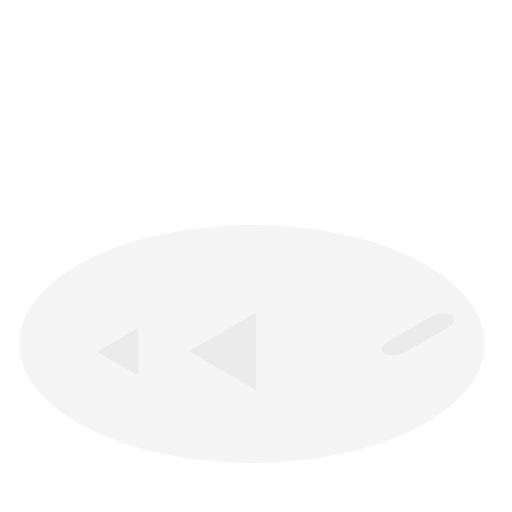
t = 0.00 s
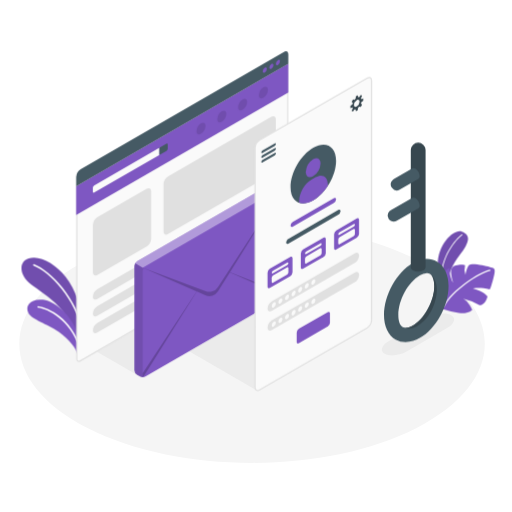
t = 1.00 s
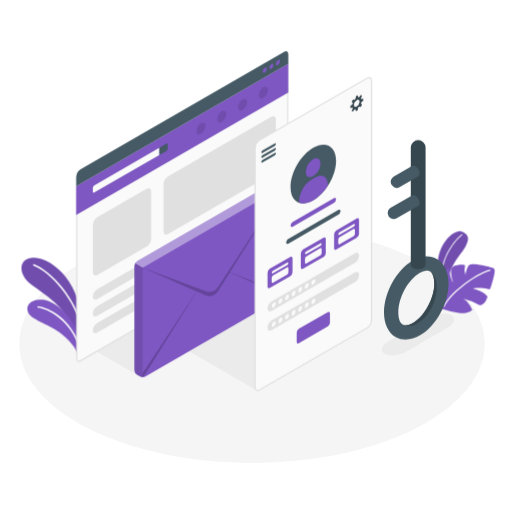
t = 1.19 s
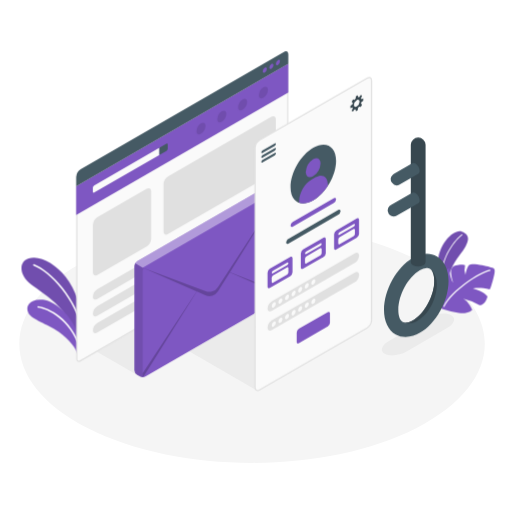
t = 1.38 s
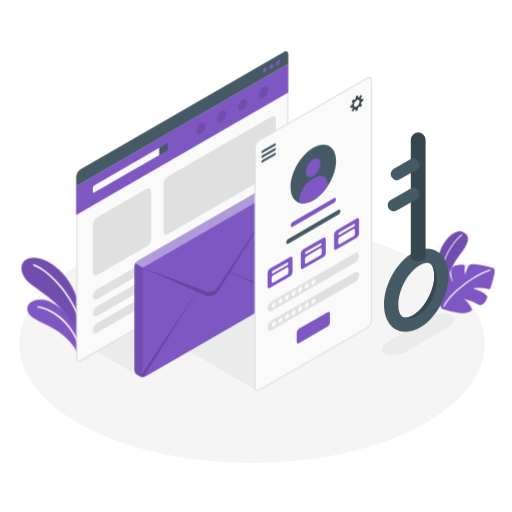
t = 1.75 s
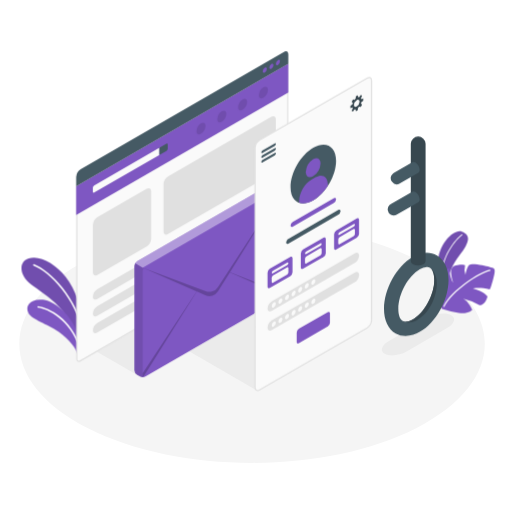
t = 2.05 s

The animated SVG that drew these frames (rendered in a browser with its animation timeline set to each time). Animation: 6 CSS @keyframes rules; one cycle of 2.50 s, repeats indefinitely.

<svg class="animated" id="freepik_stories-account" xmlns="http://www.w3.org/2000/svg" viewBox="0 0 500 500" version="1.1" xmlns:xlink="http://www.w3.org/1999/xlink" xmlns:svgjs="http://svgjs.com/svgjs"><style>svg#freepik_stories-account:not(.animated) .animable {opacity: 0;}svg#freepik_stories-account.animated #freepik--Plants--inject-2 {animation: 1s 1 forwards cubic-bezier(.36,-0.01,.5,1.38) slideUp;animation-delay: 0s;}svg#freepik_stories-account.animated #freepik--computer-screen--inject-2 {animation: 1s 1 forwards cubic-bezier(.36,-0.01,.5,1.38) slideDown;animation-delay: 0s;}svg#freepik_stories-account.animated #freepik--Envelope--inject-2 {animation: 1s 1 forwards cubic-bezier(.36,-0.01,.5,1.38) lightSpeedRight;animation-delay: 0s;}svg#freepik_stories-account.animated #freepik--mobile-screen--inject-2 {animation: 1s 1 forwards cubic-bezier(.36,-0.01,.5,1.38) zoomIn;animation-delay: 0s;}svg#freepik_stories-account.animated #freepik--Key--inject-2 {animation: 1s 1 forwards cubic-bezier(.36,-0.01,.5,1.38) zoomOut,1.5s Infinite  linear floating;animation-delay: 0s,1s;}            @keyframes slideUp {                0% {                    opacity: 0;                    transform: translateY(30px);                }                100% {                    opacity: 1;                    transform: inherit;                }            }                    @keyframes slideDown {                0% {                    opacity: 0;                    transform: translateY(-30px);                }                100% {                    opacity: 1;                    transform: translateY(0);                }            }                    @keyframes lightSpeedRight {              from {                transform: translate3d(50%, 0, 0) skewX(-20deg);                opacity: 0;              }              60% {                transform: skewX(10deg);                opacity: 1;              }              80% {                transform: skewX(-2deg);              }              to {                opacity: 1;                transform: translate3d(0, 0, 0);              }            }                    @keyframes zoomIn {                0% {                    opacity: 0;                    transform: scale(0.5);                }                100% {                    opacity: 1;                    transform: scale(1);                }            }                    @keyframes zoomOut {                0% {                    opacity: 0;                    transform: scale(1.5);                }                100% {                    opacity: 1;                    transform: scale(1);                }            }                    @keyframes floating {                0% {                    opacity: 1;                    transform: translateY(0px);                }                50% {                    transform: translateY(-10px);                }                100% {                    opacity: 1;                    transform: translateY(0px);                }            }        </style><g id="freepik--Floor--inject-2" class="animable" style="transform-origin: 246.16px 335.844px;"><path id="freepik--floor--inject-2" d="M85.45,418c88.76,45.38,232.67,45.38,321.42,0s88.76-119,0-164.33-232.66-45.38-321.42,0S-3.3,372.63,85.45,418Z" style="fill: rgb(245, 245, 245); transform-origin: 246.16px 335.844px;" class="animable"></path></g><g id="freepik--Shadows--inject-2" class="animable" style="transform-origin: 269.102px 343.145px;"><path id="freepik--Shadow--inject-2" d="M375.73,345.51c4.87,2.81,14.43,1.84,21.35-2.16L437,320.16c6.93-4,8.59-9.52,3.72-12.34S426.3,306,419.37,310l-39.9,23.21C372.54,337.18,370.87,342.7,375.73,345.51Z" style="fill: rgb(235, 235, 235); transform-origin: 408.231px 326.666px;" class="animable"></path><polygon id="freepik--shadow--inject-2" points="135.31 366.9 94.69 343.45 135.31 320 135.31 366.9" style="fill: rgb(235, 235, 235); transform-origin: 115px 343.45px;" class="animable"></polygon><polygon id="freepik--shadow--inject-2" points="250.12 380.93 184.65 343.11 250.13 305.36 250.12 380.93" style="fill: rgb(235, 235, 235); transform-origin: 217.39px 343.145px;" class="animable"></polygon></g><g id="freepik--Plants--inject-2" class="animable" style="transform-origin: 252.039px 285.776px;"><g id="freepik--plants--inject-2" class="animable" style="transform-origin: 51.3022px 298.65px;"><path d="M80.36,312.07c.12-9.5-6.52-29.27-16.23-41.72S39,248.69,28,252.32c-10.3,3.39-9.35,16.85,3,25.92s30.9,20.49,36.19,36l11.25,19Z" style="fill: rgb(126, 87, 194); transform-origin: 50.6516px 292.38px;" id="elr4piksgb3" class="animable"></path><g id="elop1u4qu22om"><path d="M80.36,312.07c.12-9.5-6.52-29.27-16.23-41.72S39,248.69,28,252.32c-10.3,3.39-9.35,16.85,3,25.92s30.9,20.49,36.19,36l11.25,19Z" style="opacity: 0.1; transform-origin: 50.6516px 292.38px;" class="animable"></path></g><path d="M80.91,325.08a.69.69,0,0,1-.62-.57c-6-32.51-31.9-59.19-47.53-65.2a.7.7,0,1,1,.5-1.3c15.93,6.13,42.33,33.25,48.39,66.25a.69.69,0,0,1-.55.81Z" style="fill: rgb(255, 255, 255); transform-origin: 56.9534px 291.507px;" id="el4aatmtl9q4m" class="animable"></path><path d="M75.82,345.78c-1.46-5.36-7.88-14.25-18.34-21.66-11.58-8.19-26.3-12.07-29.63-18.38-4-7.58,2.43-14.62,14.4-13S75.1,311,78.18,335.66Z" style="fill: rgb(126, 87, 194); transform-origin: 52.4212px 319.143px;" id="el6emzgb2tm6e" class="animable"></path><path d="M78.21,340.2a.7.7,0,0,1-.6-.46C68,311.83,46.92,301.82,37.12,300.43a.69.69,0,0,1,.19-1.37c10.84,1.54,31.81,11.74,41.62,40.22a.71.71,0,0,1-.43.89A.74.74,0,0,1,78.21,340.2Z" style="fill: rgb(255, 255, 255); transform-origin: 57.7447px 319.628px;" id="elg5qyt5sfkka" class="animable"></path></g><g id="freepik--plants--inject-2" class="animable" style="transform-origin: 455.204px 265.772px;"><path d="M434.93,285s1.33-20,13.13-34.9,11.08-21,2.94-24S424,241.05,428.16,265,434.93,285,434.93,285Z" style="fill: rgb(126, 87, 194); transform-origin: 442.3px 255.508px;" id="elie63vvgcahc" class="animable"></path><g id="elw78bap0ssdg"><path d="M434.93,285s1.33-20,13.13-34.9,11.08-21,2.94-24S424,241.05,428.16,265,434.93,285,434.93,285Z" style="opacity: 0.1; transform-origin: 442.3px 255.508px;" class="animable"></path></g><path d="M431.32,273.58a.47.47,0,0,1-.47-.43c-1.37-22.06,14.2-40.16,20-44.26a.45.45,0,0,1,.64.11.47.47,0,0,1-.11.65c-5.72,4-21,21.77-19.64,43.44a.47.47,0,0,1-.43.49Z" style="fill: rgb(255, 255, 255); transform-origin: 441.17px 251.191px;" id="elgih2z44c4rd" class="animable"></path><path d="M431.72,301.56A105.38,105.38,0,0,0,448,305.48c9.14,1.44,13.18-2.93,13.18-2.93s-3.6-8.57-8.79-11a51.11,51.11,0,0,1,15.86,6.51s5.58.09,7.8-8.43c0,0-3.3-5.13-14.4-7.9,0,0,6.75-1.7,16.48.78.73.29,3.84-10.72,4.78-15.8s-1.1-5-5.06-6.09-17.09-4-19.57-1.83-3.74,9.63-3.74,9.63a17.58,17.58,0,0,1-.37-9.44s-3.56-1.39-9.1.22c-4.52,1.31-4.74,4.39-4.54,7.87a33.87,33.87,0,0,0,2,8.84s-3.53-4.52-3.64-14.33c0,0-9.26,4.6-10.84,13.8C427.13,280.37,425.91,295,431.72,301.56Z" style="fill: rgb(126, 87, 194); transform-origin: 455.204px 281.889px;" id="el94fy2373wts" class="animable"></path><path d="M433.46,299.78a.53.53,0,0,0,.47-.29c7.37-15.33,34.8-33.14,44.62-35.05a.51.51,0,0,0,.41-.6.53.53,0,0,0-.61-.41c-10,1.95-37.86,20-45.35,35.61a.52.52,0,0,0,.24.69A.59.59,0,0,0,433.46,299.78Z" style="fill: rgb(255, 255, 255); transform-origin: 455.96px 281.601px;" id="eliaywdlmrn3e" class="animable"></path></g></g><g id="freepik--computer-screen--inject-2" class="animable" style="transform-origin: 177.965px 201.745px;"><path d="M76.78,352.86c-1.13,0-1.81-.93-1.81-2.5V182.15L281,63.22V230.75a8.93,8.93,0,0,1-4,7L78.42,352.35a3.33,3.33,0,0,1-1.64.51Z" style="fill: rgb(250, 250, 250); transform-origin: 177.985px 208.04px;" id="elkhox65k0hhn" class="animable"></path><path d="M280.38,64.23V230.75a8.45,8.45,0,0,1-3.75,6.49L78.13,351.84a2.77,2.77,0,0,1-1.35.44c-1.11,0-1.23-1.35-1.23-1.92V182.49L280.38,64.23m1.17-2L74.38,181.81V350.36c0,2,1,3.09,2.4,3.09a3.92,3.92,0,0,0,1.93-.59L277.22,238.25a9.58,9.58,0,0,0,4.33-7.5V62.2Z" style="fill: rgb(224, 224, 224); transform-origin: 177.965px 207.825px;" id="el5vae3ba03zr" class="animable"></path><polygon points="74.39 181.81 74.39 209.96 281.55 90.35 281.55 62.2 74.39 181.81" style="fill: rgb(126, 87, 194); transform-origin: 177.97px 136.08px;" id="el1pw1t2lndbu" class="animable"></polygon><path d="M90.63,183.31v4c0,.82.59,1.16,1.3.75l63.69-36.77v-7L91.93,181.06A2.91,2.91,0,0,0,90.63,183.31Z" style="fill: rgb(250, 250, 250); transform-origin: 123.125px 166.262px;" id="el2wvvyb07luk" class="animable"></path><path d="M162.45,140.35c.72-.42,1.3-.08,1.3.75v4a2.89,2.89,0,0,1-1.3,2.25l-6.83,3.94v-7Z" style="fill: rgb(69, 90, 100); transform-origin: 159.685px 145.73px;" id="el45in5pc91zw" class="animable"></path><path d="M74.38,172.74a9.58,9.58,0,0,1,4.33-7.5L277.22,50.63c2.39-1.38,4.33-.26,4.33,2.5V62.2L74.38,181.81Z" style="fill: rgb(69, 90, 100); transform-origin: 177.965px 115.925px;" id="elzwwyvtxr74j" class="animable"></path><path d="M258.52,66.14a4.47,4.47,0,0,0-2,3.51c0,1.3.91,1.82,2,1.18a4.49,4.49,0,0,0,2-3.52C260.56,66,259.65,65.49,258.52,66.14Z" style="fill: rgb(126, 87, 194); transform-origin: 258.521px 68.4809px;" id="elw00iqedtv5" class="animable"></path><path d="M265,62.42a4.47,4.47,0,0,0-2,3.51c0,1.3.91,1.82,2,1.18a4.51,4.51,0,0,0,2-3.52C267,62.29,266.08,61.77,265,62.42Z" style="fill: rgb(126, 87, 194); transform-origin: 265px 64.7618px;" id="el5qkk6wd3v2f" class="animable"></path><path d="M271.39,58.7a4.47,4.47,0,0,0-2,3.51c0,1.3.91,1.82,2,1.18a4.51,4.51,0,0,0,2-3.52C273.42,58.57,272.51,58.05,271.39,58.7Z" style="fill: rgb(126, 87, 194); transform-origin: 271.39px 61.0418px;" id="eld67tht39drj" class="animable"></path><g id="elwf5byvzh0q"><g style="opacity: 0.1; transform-origin: 226.715px 107.931px;" class="animable"><path d="M216.55,108.67a9.82,9.82,0,0,0-4.43,7.7c0,2.83,2,4,4.43,2.56a9.8,9.8,0,0,0,4.44-7.69C221,108.41,219,107.26,216.55,108.67Z" id="elqfsdv0wlef" class="animable" style="transform-origin: 216.555px 113.808px;"></path><path d="M196.25,120.4a9.8,9.8,0,0,0-4.44,7.69c0,2.83,2,4,4.44,2.57a9.82,9.82,0,0,0,4.43-7.7C200.68,120.13,198.7,119,196.25,120.4Z" id="elvxc9roszrel" class="animable" style="transform-origin: 196.245px 125.536px;"></path><path d="M236.86,97a9.8,9.8,0,0,0-4.43,7.69c0,2.83,2,4,4.43,2.56a9.79,9.79,0,0,0,4.44-7.69C241.3,96.68,239.32,95.53,236.86,97Z" id="elpreut1nsuq7" class="animable" style="transform-origin: 236.865px 102.114px;"></path><path d="M257.18,85.2a9.8,9.8,0,0,0-4.44,7.69c0,2.83,2,4,4.44,2.56a9.8,9.8,0,0,0,4.44-7.69C261.62,84.93,259.63,83.78,257.18,85.2Z" id="elawu2u77vrd" class="animable" style="transform-origin: 257.18px 90.3294px;"></path></g></g><path d="M95,212.15l48.21-27.84c2.39-1.38,4.33-.26,4.33,2.5V233.1a9.58,9.58,0,0,1-4.33,7.5L95,268.43c-2.39,1.38-4.33.26-4.33-2.5V219.65A9.58,9.58,0,0,1,95,212.15Z" style="fill: rgb(224, 224, 224); transform-origin: 119.105px 226.37px;" id="el12uvzwtk4o3" class="animable"></path><path d="M164,172.28,265,114c2.39-1.39,4.33-.27,4.33,2.5v46.28a9.58,9.58,0,0,1-4.33,7.5L164,228.56c-2.39,1.38-4.33.26-4.33-2.5V179.78A9.58,9.58,0,0,1,164,172.28Z" style="fill: rgb(224, 224, 224); transform-origin: 214.5px 171.277px;" id="elytzk4yb8f5a" class="animable"></path><path d="M95,282.5l76.64-44.25c2.4-1.38,4.34-.4,4.34,2.19a9.29,9.29,0,0,1-4.33,7.19L95,291.88c-2.39,1.38-4.33.4-4.33-2.19A9.29,9.29,0,0,1,95,282.5Z" style="fill: rgb(224, 224, 224); transform-origin: 133.325px 265.065px;" id="els57thpzzqnd" class="animable"></path><path d="M95,298.92l76.64-44.25c2.4-1.38,4.34-.4,4.34,2.19a9.29,9.29,0,0,1-4.33,7.19L95,308.3c-2.39,1.38-4.33.4-4.33-2.19A9.29,9.29,0,0,1,95,298.92Z" style="fill: rgb(224, 224, 224); transform-origin: 133.325px 281.485px;" id="elwj47toljcqp" class="animable"></path><path d="M95,315.33l76.64-44.25c2.4-1.38,4.34-.4,4.34,2.19a9.29,9.29,0,0,1-4.33,7.19L95,324.71c-2.39,1.38-4.33.4-4.33-2.19A9.29,9.29,0,0,1,95,315.33Z" style="fill: rgb(224, 224, 224); transform-origin: 133.325px 297.895px;" id="el8bhfzbc7vi9" class="animable"></path></g><g id="freepik--Envelope--inject-2" class="animable animator-active" style="transform-origin: 204.365px 273.09px;"><g id="freepik--Letter--inject-2" class="animable" style="transform-origin: 204.365px 273.09px;"><path d="M131.25,259.67a5.77,5.77,0,0,1,2.6-4.5l132.91-76.73a5.74,5.74,0,0,1,5.2,0l2.93,1.69a5.74,5.74,0,0,1,2.59,4.5V286.51a5.76,5.76,0,0,1-2.59,4.5L142,367.74a5.74,5.74,0,0,1-5.2,0l-2.93-1.69a5.76,5.76,0,0,1-2.6-4.5Z" style="fill: rgb(126, 87, 194); transform-origin: 204.365px 273.09px;" id="elartgzyeq9kf" class="animable"></path><g id="elshdpry5foef"><path d="M132,257.11l7.38,4.26,137.33-79.3a5.47,5.47,0,0,0-1.83-1.95L272,178.44a5.7,5.7,0,0,0-5.18,0L133.85,255.17A5.38,5.38,0,0,0,132,257.11Z" style="fill: rgb(255, 255, 255); opacity: 0.4; transform-origin: 204.355px 219.594px;" class="animable"></path></g><g id="elck05hcjv97g"><path d="M131.25,259.67V361.55a5.76,5.76,0,0,0,2.6,4.5l2.93,1.69a3.83,3.83,0,0,0,.71.32,5.78,5.78,0,0,0,1.07.25,6.4,6.4,0,0,0,2.05-.08,3.8,3.8,0,0,0,.51-.13l.31-.12a1.58,1.58,0,0,1-1.25,0,1.8,1.8,0,0,1-.79-1.71V264.37a2.29,2.29,0,0,1,1.35-2.22l-1.35-.78L132,257.11A5.32,5.32,0,0,0,131.25,259.67Z" style="opacity: 0.1; transform-origin: 136.34px 312.734px;" class="animable"></path></g><g id="elopubcr8m85f"><path d="M139.39,261.37l61.55,23a10,10,0,0,0,11.87-3.91l9.88-15.14,54.52-83.53-52.55,84.1,52.82,20.67a5.37,5.37,0,0,1-.81,2.59l-52.15-23L213,284.5a10,10,0,0,1-12.52,3.84l-8.18-3.61L140.18,368a1.8,1.8,0,0,1-.79-1.71v-1.69l52.68-79.93Z" style="opacity: 0.2; transform-origin: 208.429px 274.895px;" class="animable"></path></g></g></g><g id="freepik--mobile-screen--inject-2" class="animable" style="transform-origin: 305.92px 228.525px;"><path d="M249.05,144.41v233.9c0,2.76,1.94,3.88,4.33,2.5l105.08-60.67a9.58,9.58,0,0,0,4.33-7.5V78.74c0-2.76-1.94-3.88-4.33-2.5L253.38,136.91A9.56,9.56,0,0,0,249.05,144.41Z" style="fill: rgb(250, 250, 250); stroke: rgb(224, 224, 224); stroke-miterlimit: 10; stroke-width: 1.16981px; transform-origin: 305.92px 228.525px;" id="el8595f4ajo6u" class="animable"></path><path d="M255.14,148.76a2.39,2.39,0,0,1,1.13-1.82l12-6.91c.62-.36,1.12-.12,1.12.53a2.38,2.38,0,0,1-1.12,1.82l-12,6.91C255.65,149.65,255.14,149.41,255.14,148.76Z" style="fill: rgb(69, 90, 100); transform-origin: 262.265px 144.66px;" id="elpvjn3p4u55n" class="animable"></path><path d="M255.14,153.42a2.38,2.38,0,0,1,1.13-1.82l12-6.91c.62-.36,1.12-.12,1.12.52a2.38,2.38,0,0,1-1.12,1.83l-12,6.9C255.65,154.3,255.14,154.07,255.14,153.42Z" style="fill: rgb(69, 90, 100); transform-origin: 262.265px 149.316px;" id="el9e0ofzqpa7b" class="animable"></path><path d="M255.14,158.08a2.38,2.38,0,0,1,1.13-1.82l12-6.91c.62-.36,1.12-.13,1.12.52a2.36,2.36,0,0,1-1.12,1.82l-12,6.91C255.65,159,255.14,158.73,255.14,158.08Z" style="fill: rgb(69, 90, 100); transform-origin: 262.265px 153.984px;" id="ely97ntv2max" class="animable"></path><path d="M354.67,98.1V96.23a.13.13,0,0,0-.19-.12l-1.44.65a.17.17,0,0,1-.24-.11,3.07,3.07,0,0,0-.32-.71.39.39,0,0,1,0-.35l1-1.94a.21.21,0,0,0-.09-.28l-1-.6a.22.22,0,0,0-.28.07l-1.2,1.8a.37.37,0,0,1-.31.15,3.56,3.56,0,0,0-.78.08.17.17,0,0,1-.22-.15l-.16-1.57c0-.11-.1-.16-.19-.1l-1.62.93a.43.43,0,0,0-.19.3l-.16,1.8a.65.65,0,0,1-.17.34,9,9,0,0,0-.9,1,.3.3,0,0,1-.32.09l-1-.36a.25.25,0,0,0-.29.11l-1.19,2.06a.26.26,0,0,0,.05.3l.84.72a.32.32,0,0,1,.08.32,10.06,10.06,0,0,0-.38,1.26.62.62,0,0,1-.2.31l-1.48,1a.44.44,0,0,0-.17.32v1.86a.12.12,0,0,0,.19.12l1.44-.65a.18.18,0,0,1,.24.12,3.07,3.07,0,0,0,.32.71.39.39,0,0,1,0,.35l-1,1.93a.23.23,0,0,0,.09.29l1,.6a.22.22,0,0,0,.28-.07l1.2-1.8a.37.37,0,0,1,.31-.15,3.56,3.56,0,0,0,.78-.08.17.17,0,0,1,.22.15l.16,1.57c0,.11.09.16.19.1l1.62-.93a.46.46,0,0,0,.19-.31l.16-1.8a.59.59,0,0,1,.17-.33,9,9,0,0,0,.9-1,.3.3,0,0,1,.32-.09l1,.36a.25.25,0,0,0,.29-.11l1.19-2.06a.26.26,0,0,0-.06-.31l-.83-.71a.32.32,0,0,1-.08-.32,10.06,10.06,0,0,0,.38-1.26.54.54,0,0,1,.2-.31l1.48-1A.46.46,0,0,0,354.67,98.1ZM348.34,104c-1.51.88-2.73.17-2.73-1.57a6,6,0,0,1,2.73-4.74c1.51-.87,2.73-.16,2.73,1.58A6,6,0,0,1,348.34,104Z" style="fill: rgb(55, 71, 79); transform-origin: 348.409px 100.825px;" id="el5c70gaqpui" class="animable"></path><path d="M305.92,144.2c12.28-7.09,22.23-1.34,22.23,12.84s-9.95,31.41-22.23,38.5-22.23,1.34-22.23-12.83S293.64,151.29,305.92,144.2Z" style="fill: rgb(69, 90, 100); transform-origin: 305.92px 169.87px;" id="el3ngjiqa954p" class="animable"></path><path d="M305.77,155.36c4-2.3,7.21-.44,7.21,4.16A15.94,15.94,0,0,1,305.77,172c-4,2.3-7.22.44-7.22-4.16A15.93,15.93,0,0,1,305.77,155.36Z" style="fill: rgb(126, 87, 194); transform-origin: 305.765px 163.68px;" id="elp0ubapan56" class="animable"></path><path d="M320,179.88c0-7.55-5.31-10.62-11.85-6.84L304,175.4c-6.54,3.78-11.85,13-11.85,20.53V198a12.43,12.43,0,0,0,3.82.59,20.14,20.14,0,0,0,9.91-3A43.81,43.81,0,0,0,320,181.64Z" style="fill: rgb(126, 87, 194); transform-origin: 306.075px 185.006px;" id="elipp803avnhi" class="animable"></path><path d="M285.86,216.63,326,193.46c1.19-.69,2.16-.2,2.16,1.1a4.65,4.65,0,0,1-2.16,3.59l-40.13,23.17c-1.2.7-2.17.2-2.17-1.09A4.64,4.64,0,0,1,285.86,216.63Z" style="fill: rgb(126, 87, 194); transform-origin: 305.93px 207.392px;" id="el5a7v27f1rir" class="animable"></path><path d="M281.55,233.21,330.29,205c1.2-.69,2.17-.2,2.17,1.1a4.64,4.64,0,0,1-2.17,3.59L281.55,237.9c-1.2.69-2.17.2-2.17-1.1A4.64,4.64,0,0,1,281.55,233.21Z" style="fill: rgb(69, 90, 100); transform-origin: 305.92px 221.45px;" id="eldbb20jxwd1q" class="animable"></path><path d="M331.59,227.74l13.65-7.88c.72-.41,1.3-.22,1.3.43a2.61,2.61,0,0,1-1.3,1.92l-13.65,7.88c-.71.41-1.3.22-1.3-.42A2.64,2.64,0,0,1,331.59,227.74Z" style="fill: rgb(55, 71, 79); transform-origin: 338.415px 224.975px;" id="el5hat9tk364x" class="animable"></path><path d="M263.4,262.43l20.05-11.57c1.19-.69,2.16-.13,2.16,1.25v13.76a4.8,4.8,0,0,1-2.16,3.75L263.4,281.19c-1.19.69-2.16.13-2.16-1.25V266.18A4.8,4.8,0,0,1,263.4,262.43Z" style="fill: rgb(126, 87, 194); transform-origin: 273.425px 266.025px;" id="elu73cyzitzna" class="animable"></path><path d="M266.6,264.35l13.65-7.88c.72-.41,1.3-.22,1.3.42a2.61,2.61,0,0,1-1.3,1.93L266.6,266.7c-.72.41-1.3.22-1.3-.42A2.61,2.61,0,0,1,266.6,264.35Z" style="fill: rgb(250, 250, 250); transform-origin: 273.425px 261.585px;" id="el0fhwdjqvjfd" class="animable"></path><path d="M265.3,271.29v4c0,.83.58,1.16,1.3.75l13.65-7.88a2.87,2.87,0,0,0,1.3-2.25v-4c0-.83-.58-1.16-1.3-.75L266.6,269A2.89,2.89,0,0,0,265.3,271.29Z" style="fill: rgb(250, 250, 250); transform-origin: 273.425px 268.6px;" id="elg4qafi50vf6" class="animable"></path><path d="M295.9,243.67l20-11.57c1.2-.69,2.17-.13,2.17,1.25v13.76a4.78,4.78,0,0,1-2.17,3.75l-20,11.57c-1.2.69-2.16.13-2.16-1.25V247.42A4.77,4.77,0,0,1,295.9,243.67Z" style="fill: rgb(126, 87, 194); transform-origin: 305.905px 247.265px;" id="eljq6upc4o8c" class="animable"></path><path d="M299.1,245.59l13.65-7.88c.71-.41,1.29-.22,1.29.42a2.63,2.63,0,0,1-1.29,1.93l-13.65,7.88c-.72.41-1.3.22-1.3-.43A2.61,2.61,0,0,1,299.1,245.59Z" style="fill: rgb(250, 250, 250); transform-origin: 305.92px 242.825px;" id="elg8qqugacgf" class="animable"></path><path d="M297.8,252.53v4c0,.83.58,1.16,1.3.75l13.65-7.88a2.89,2.89,0,0,0,1.29-2.25v-4c0-.83-.59-1.16-1.3-.75l-13.65,7.88A2.87,2.87,0,0,0,297.8,252.53Z" style="fill: rgb(250, 250, 250); transform-origin: 305.92px 249.84px;" id="el3kedv5n7nrv" class="animable"></path><path d="M328.4,224.91l20-11.58c1.19-.69,2.16-.13,2.16,1.25v13.77a4.8,4.8,0,0,1-2.16,3.75l-20,11.57c-1.2.69-2.17.13-2.17-1.25V228.66A4.78,4.78,0,0,1,328.4,224.91Z" style="fill: rgb(126, 87, 194); transform-origin: 338.395px 228.5px;" id="elhs1rldwj8m7" class="animable"></path><path d="M331.59,226.83,345.24,219c.72-.42,1.3-.23,1.3.42a2.58,2.58,0,0,1-1.3,1.92l-13.65,7.88c-.71.42-1.3.23-1.3-.42A2.61,2.61,0,0,1,331.59,226.83Z" style="fill: rgb(250, 250, 250); transform-origin: 338.415px 224.11px;" id="elm4ec434k1ud" class="animable"></path><path d="M330.29,233.77v4c0,.82.59,1.16,1.3.75l13.65-7.89a2.86,2.86,0,0,0,1.3-2.25v-4c0-.83-.58-1.17-1.3-.75l-13.65,7.88A2.88,2.88,0,0,0,330.29,233.77Z" style="fill: rgb(250, 250, 250); transform-origin: 338.415px 231.072px;" id="elnzc4mdncwhn" class="animable"></path><path d="M265.57,294l80.7-46.59c2.4-1.38,4.33-.4,4.33,2.19a9.26,9.26,0,0,1-4.33,7.19l-80.7,46.59c-2.39,1.38-4.33.4-4.33-2.19A9.29,9.29,0,0,1,265.57,294Z" style="fill: rgb(224, 224, 224); transform-origin: 305.92px 275.395px;" id="elsz1n1lnc3q" class="animable"></path><path d="M265.57,312.77l80.7-46.59c2.4-1.38,4.33-.4,4.33,2.19a9.26,9.26,0,0,1-4.33,7.19l-80.7,46.6c-2.39,1.38-4.33.4-4.33-2.2A9.29,9.29,0,0,1,265.57,312.77Z" style="fill: rgb(224, 224, 224); transform-origin: 305.92px 294.17px;" id="elox98412jn9" class="animable"></path><path d="M291.84,321.06,320,304.8c1.2-.69,2.17-.13,2.17,1.25v9.07a4.78,4.78,0,0,1-2.17,3.75l-28.16,16.26c-1.2.69-2.17.13-2.17-1.25v-9.07A4.78,4.78,0,0,1,291.84,321.06Z" style="fill: rgb(126, 87, 194); transform-origin: 305.92px 319.965px;" id="elh9973zz5w4b" class="animable"></path><path d="M267.33,295.39a4.49,4.49,0,0,0-2,3.52c0,1.29.91,1.82,2,1.17a4.49,4.49,0,0,0,2-3.52C269.36,295.27,268.45,294.74,267.33,295.39Z" style="fill: rgb(250, 250, 250); transform-origin: 267.33px 297.735px;" id="elchb7hi4dq79" class="animable"></path><path d="M273.77,291.67a4.47,4.47,0,0,0-2,3.52c0,1.29.9,1.82,2,1.17a4.49,4.49,0,0,0,2-3.52C275.8,291.55,274.89,291,273.77,291.67Z" style="fill: rgb(250, 250, 250); transform-origin: 273.77px 294.011px;" id="elso7azdpdmaa" class="animable"></path><path d="M280.2,288a4.49,4.49,0,0,0-2,3.52c0,1.29.91,1.82,2,1.17a4.49,4.49,0,0,0,2-3.52C282.23,287.83,281.32,287.3,280.2,288Z" style="fill: rgb(250, 250, 250); transform-origin: 280.2px 290.329px;" id="eli301loot9f" class="animable"></path><path d="M286.64,284.23a4.48,4.48,0,0,0-2,3.52c0,1.29.91,1.82,2,1.17a4.49,4.49,0,0,0,2-3.52C288.67,284.11,287.76,283.58,286.64,284.23Z" style="fill: rgb(250, 250, 250); transform-origin: 286.64px 286.575px;" id="eluge0qlx6b7f" class="animable"></path><path d="M293.07,280.51a4.49,4.49,0,0,0-2,3.52c0,1.29.91,1.82,2,1.17a4.49,4.49,0,0,0,2-3.52C295.1,280.39,294.19,279.86,293.07,280.51Z" style="fill: rgb(250, 250, 250); transform-origin: 293.07px 282.855px;" id="elig8mb4bfq7" class="animable"></path><path d="M299.5,276.79a4.49,4.49,0,0,0-2,3.52c0,1.29.91,1.82,2,1.17a4.47,4.47,0,0,0,2-3.52C301.53,276.67,300.63,276.14,299.5,276.79Z" style="fill: rgb(250, 250, 250); transform-origin: 299.5px 279.135px;" id="ela6f3tkjfyid" class="animable"></path><path d="M305.94,273.07a4.49,4.49,0,0,0-2,3.52c0,1.29.91,1.82,2,1.17a4.49,4.49,0,0,0,2-3.52C308,273,307.06,272.42,305.94,273.07Z" style="fill: rgb(250, 250, 250); transform-origin: 305.941px 275.419px;" id="el55i9qyshcf6" class="animable"></path><path d="M267.33,314.17a4.51,4.51,0,0,0-2,3.52c0,1.3.91,1.82,2,1.17a4.47,4.47,0,0,0,2-3.51C269.36,314.05,268.45,313.53,267.33,314.17Z" style="fill: rgb(250, 250, 250); transform-origin: 267.33px 316.518px;" id="el29dpnjzkx32" class="animable"></path><path d="M273.77,310.45a4.48,4.48,0,0,0-2,3.52c0,1.3.9,1.82,2,1.17a4.47,4.47,0,0,0,2-3.51C275.8,310.33,274.89,309.81,273.77,310.45Z" style="fill: rgb(250, 250, 250); transform-origin: 273.77px 312.798px;" id="elvcvlamu7akp" class="animable"></path><path d="M280.2,306.73a4.51,4.51,0,0,0-2,3.52c0,1.3.91,1.82,2,1.17a4.47,4.47,0,0,0,2-3.51C282.23,306.61,281.32,306.08,280.2,306.73Z" style="fill: rgb(250, 250, 250); transform-origin: 280.2px 309.076px;" id="elskgycl7xdc" class="animable"></path><path d="M286.64,303a4.49,4.49,0,0,0-2,3.52c0,1.3.91,1.82,2,1.17a4.47,4.47,0,0,0,2-3.51C288.67,302.89,287.76,302.36,286.64,303Z" style="fill: rgb(250, 250, 250); transform-origin: 286.64px 305.349px;" id="el4f4meshob4" class="animable"></path><path d="M293.07,299.29a4.49,4.49,0,0,0-2,3.52c0,1.3.91,1.82,2,1.17a4.47,4.47,0,0,0,2-3.51C295.1,299.17,294.19,298.64,293.07,299.29Z" style="fill: rgb(250, 250, 250); transform-origin: 293.07px 301.636px;" id="eleblezxz8vib" class="animable"></path><path d="M299.5,295.57a4.49,4.49,0,0,0-2,3.52c0,1.3.91,1.82,2,1.17a4.45,4.45,0,0,0,2-3.52C301.53,295.45,300.63,294.92,299.5,295.57Z" style="fill: rgb(250, 250, 250); transform-origin: 299.5px 297.916px;" id="el2ou211ca152" class="animable"></path><path d="M305.94,291.85a4.49,4.49,0,0,0-2,3.52c0,1.3.91,1.82,2,1.17a4.48,4.48,0,0,0,2-3.52C308,291.73,307.06,291.2,305.94,291.85Z" style="fill: rgb(250, 250, 250); transform-origin: 305.941px 294.196px;" id="el3st9vb1f6dk" class="animable"></path></g><g id="freepik--Key--inject-2" class="animable" style="transform-origin: 406.515px 236.735px;"><path d="M396.19,334.13a19.45,19.45,0,0,1-9.85-2.6c-7.21-4.17-11.34-12.87-11.34-23.9,0-19.38,12.32-41.67,28-50.75,8.47-4.89,16.88-5.42,23.69-1.49,7.2,4.16,11.34,12.87,11.34,23.89,0,19.38-12.32,41.68-28.05,50.76A27.9,27.9,0,0,1,396.19,334.13Zm20.66-67.38A14.76,14.76,0,0,0,410,269C398.6,275.55,389,293.26,389,307.63c0,5.82,1.63,10.24,4.36,11.81,3.11,1.8,7.44-.16,9.73-1.49,11.43-6.59,21.07-24.3,21.07-38.67,0-5.82-1.63-10.23-4.36-11.81A5.68,5.68,0,0,0,416.85,266.75Z" style="fill: rgb(69, 90, 100); transform-origin: 406.515px 293.457px;" id="elhla4z6jzqsf" class="animable"></path><path d="M426.61,282.38c0-10.89-6.86-14.91-6.86-14.91h0c2.73,1.58,4.36,6,4.36,11.81,0,14.37-9.64,32.08-21.07,38.67-2.29,1.33-6.61,3.29-9.73,1.49,0,0,5.79,3.6,13.79-.77C418.68,312.36,426.61,296.75,426.61,282.38Z" style="fill: rgb(55, 71, 79); transform-origin: 409.96px 294.152px;" id="elt8bd4rk91t" class="animable"></path><path d="M415.61,146.29a7.22,7.22,0,0,0-14.43,0v0h0V261h0a3.61,3.61,0,0,0,2.11,3,11.31,11.31,0,0,0,10.2,0,3.6,3.6,0,0,0,2.12-3h0V146.31h0Z" style="fill: rgb(55, 71, 79); transform-origin: 408.395px 202.277px;" id="el7zwkjo5dlji" class="animable"></path><path d="M409.85,171.93a9.22,9.22,0,0,0-4.17-7.22,2.9,2.9,0,0,0-3-.26h0L384.9,174.7l-.43.25a.67.67,0,0,0-.18.11,6.25,6.25,0,0,0-.85.69,5.9,5.9,0,0,0,6.95,9.38l.34-.2,17.91-10.31h0A2.93,2.93,0,0,0,409.85,171.93Z" style="fill: rgb(69, 90, 100); transform-origin: 395.786px 174.989px;" id="el28i22dfdk88" class="animable"></path><path d="M409.85,200.65a9.22,9.22,0,0,0-4.17-7.21,2.88,2.88,0,0,0-3-.27h0l-20.86,12-.43.25a.78.78,0,0,0-.18.11,5.69,5.69,0,0,0-.85.69,5.92,5.92,0,0,0,1.32,9.38,6,6,0,0,0,2.82.7,5.88,5.88,0,0,0,2.81-.7c.12-.06.23-.14.34-.2l21-12h0A2.93,2.93,0,0,0,409.85,200.65Z" style="fill: rgb(69, 90, 100); transform-origin: 394.245px 204.585px;" id="elkj0e5vy34wg" class="animable"></path></g><defs>     <filter id="active" height="200%">         <feMorphology in="SourceAlpha" result="DILATED" operator="dilate" radius="2"></feMorphology>                <feFlood flood-color="#32DFEC" flood-opacity="1" result="PINK"></feFlood>        <feComposite in="PINK" in2="DILATED" operator="in" result="OUTLINE"></feComposite>        <feMerge>            <feMergeNode in="OUTLINE"></feMergeNode>            <feMergeNode in="SourceGraphic"></feMergeNode>        </feMerge>    </filter>    <filter id="hover" height="200%">        <feMorphology in="SourceAlpha" result="DILATED" operator="dilate" radius="2"></feMorphology>                <feFlood flood-color="#ff0000" flood-opacity="0.5" result="PINK"></feFlood>        <feComposite in="PINK" in2="DILATED" operator="in" result="OUTLINE"></feComposite>        <feMerge>            <feMergeNode in="OUTLINE"></feMergeNode>            <feMergeNode in="SourceGraphic"></feMergeNode>        </feMerge>            <feColorMatrix type="matrix" values="0   0   0   0   0                0   1   0   0   0                0   0   0   0   0                0   0   0   1   0 "></feColorMatrix>    </filter></defs></svg>